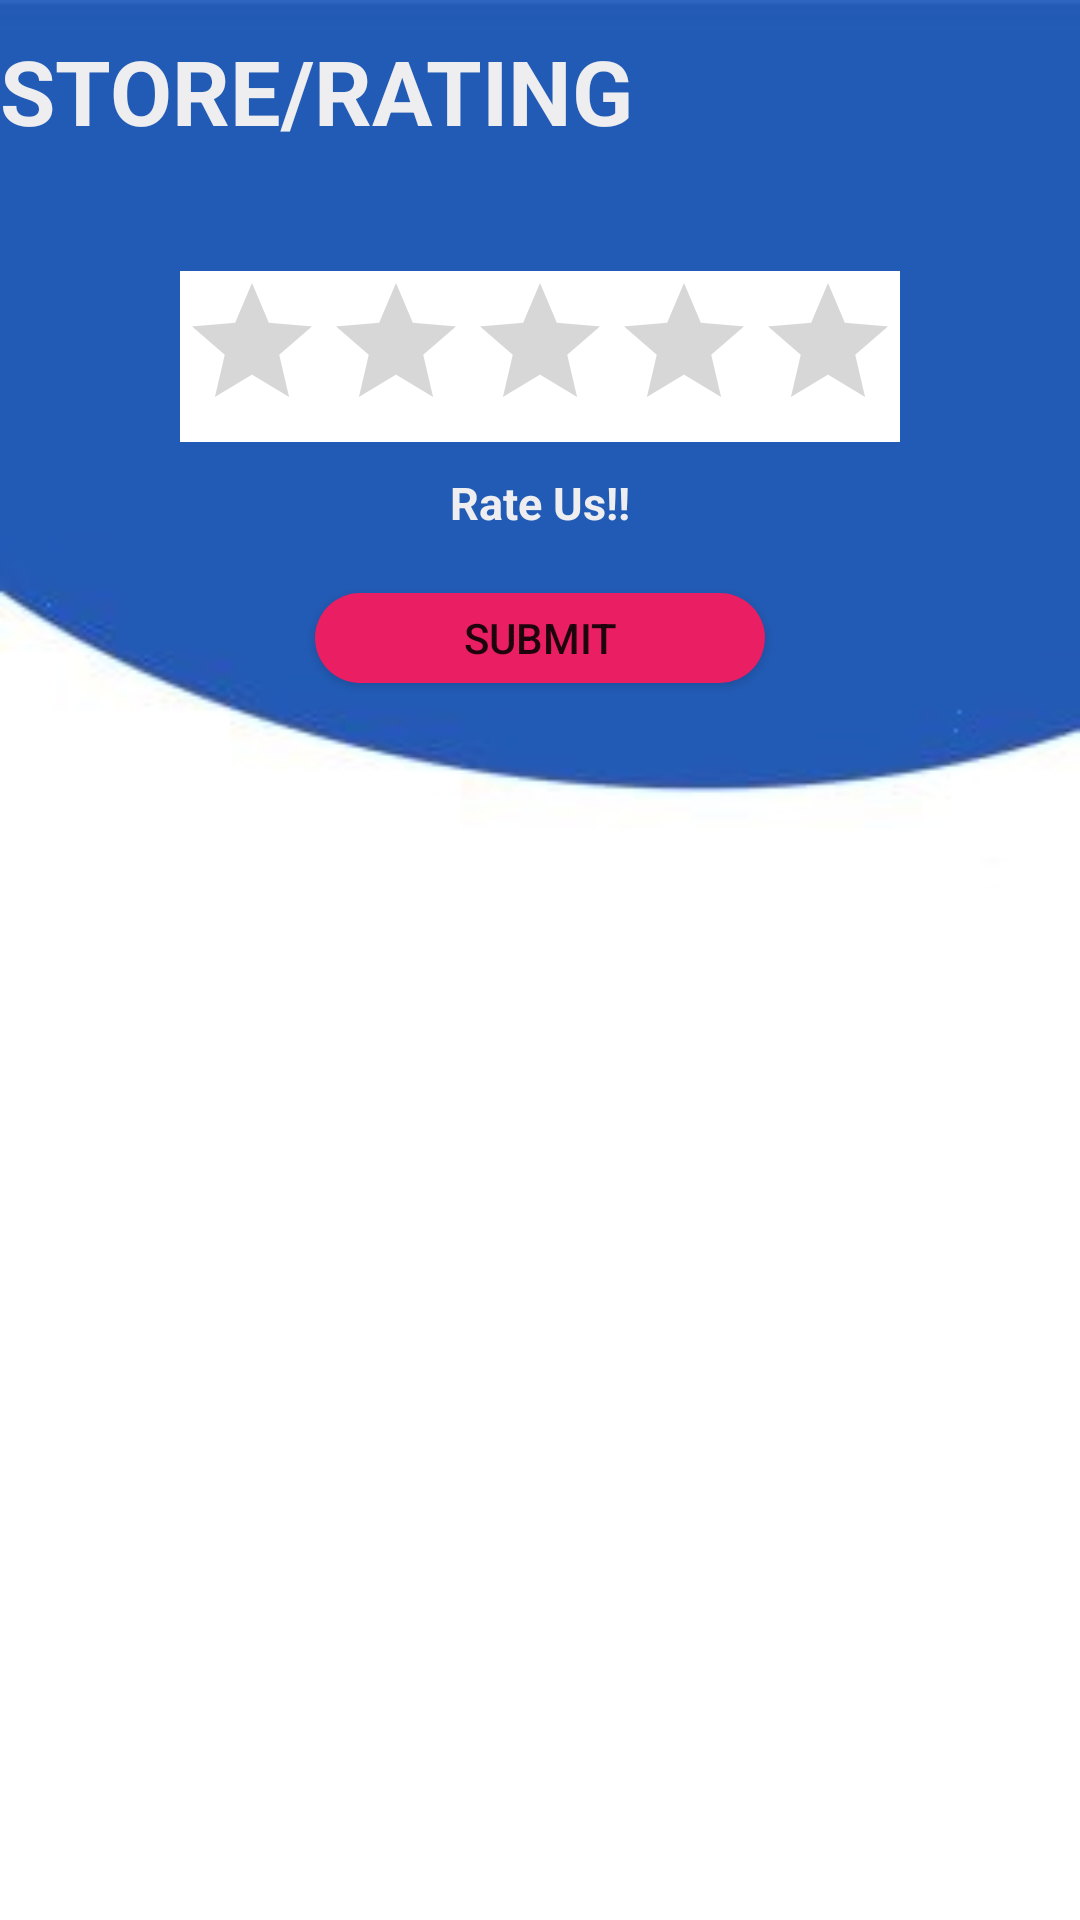

Write the Android layout XML for this screen, with the resource values it uses.
<!-- AndroidManifest.xml: application theme AppTheme -->
<!-- res/layout/activity_user_rating.xml -->
<?xml version="1.0" encoding="utf-8"?>
<RelativeLayout xmlns:android="http://schemas.android.com/apk/res/android"
    xmlns:app="http://schemas.android.com/apk/res-auto"
    xmlns:tools="http://schemas.android.com/tools"
    android:layout_width="match_parent"
    android:layout_height="match_parent"
    tools:context=".UserRating"
    android:background="@drawable/bg4">
    <TextView
        android:layout_width="wrap_content"
        android:layout_height="wrap_content"
        android:textSize="30sp"
        android:layout_alignParentTop="true"
        android:layout_alignParentStart="true"
        android:text="@string/store"
        android:textStyle="bold"
        android:layout_marginTop="10dp"
        android:textColor="@color/background"
        android:id="@+id/txtstore">
    </TextView>
        <RatingBar
            android:layout_width="wrap_content"
            android:layout_height="wrap_content"
            android:layout_below="@+id/txtstore"
            android:layout_marginTop="40dp"
            android:layout_centerHorizontal="true"
            android:id="@+id/appRatingBar"
            android:background="@color/backcolor">
        </RatingBar>
    <TextView
        android:layout_width="wrap_content"
        android:layout_height="wrap_content"
        android:textSize="15sp"
        android:text="Rate Us!!"
        android:textStyle="bold"
        android:layout_marginTop="10dp"
        android:textColor="@color/background"
        android:layout_below="@+id/appRatingBar"
        android:layout_centerHorizontal="true"
        android:id="@+id/txtrateus">
    </TextView>

    <Button
        android:layout_width="150dp"
        android:layout_height="30dp"
        android:layout_centerHorizontal="true"
        android:background="@drawable/button_rounded"
        android:text="Submit"
        android:layout_below="@+id/txtrateus"
        android:layout_marginTop="20dp"
        android:id="@+id/btnRate">
    </Button>


</RelativeLayout>
<!-- resources referenced by this layout -->
<resources>
  <color name="backcolor">#FFFFFF</color>
  <color name="background">#EEEDEF</color>
  <!-- drawable bg4: png bitmap (drawable, 5522 bytes) -->
  <!-- drawable button_rounded (drawable) -->
  <?xml version="1.0" encoding="utf-8"?>
  <shape xmlns:android="http://schemas.android.com/apk/res/android"
      android:shape="rectangle">
  <solid
      android:color="@color/colorAccent"/>
      <corners
          android:radius="25dp"/>
  
  </shape>
  <string name="store">STORE/RATING</string>
  <style name="AppTheme" parent="Theme.AppCompat.Light.DarkActionBar">
          
          <item name="colorPrimary">@color/colorPrimary</item>
          <item name="colorPrimaryDark">@color/colorPrimaryDark</item>
          <item name="colorAccent">@color/colorAccent</item>
  
      </style>
  <color name="colorAccent">#E91E63</color>
  <color name="colorPrimary">#2196F3</color>
  <color name="colorPrimaryDark">#2196F3</color>
</resources>
